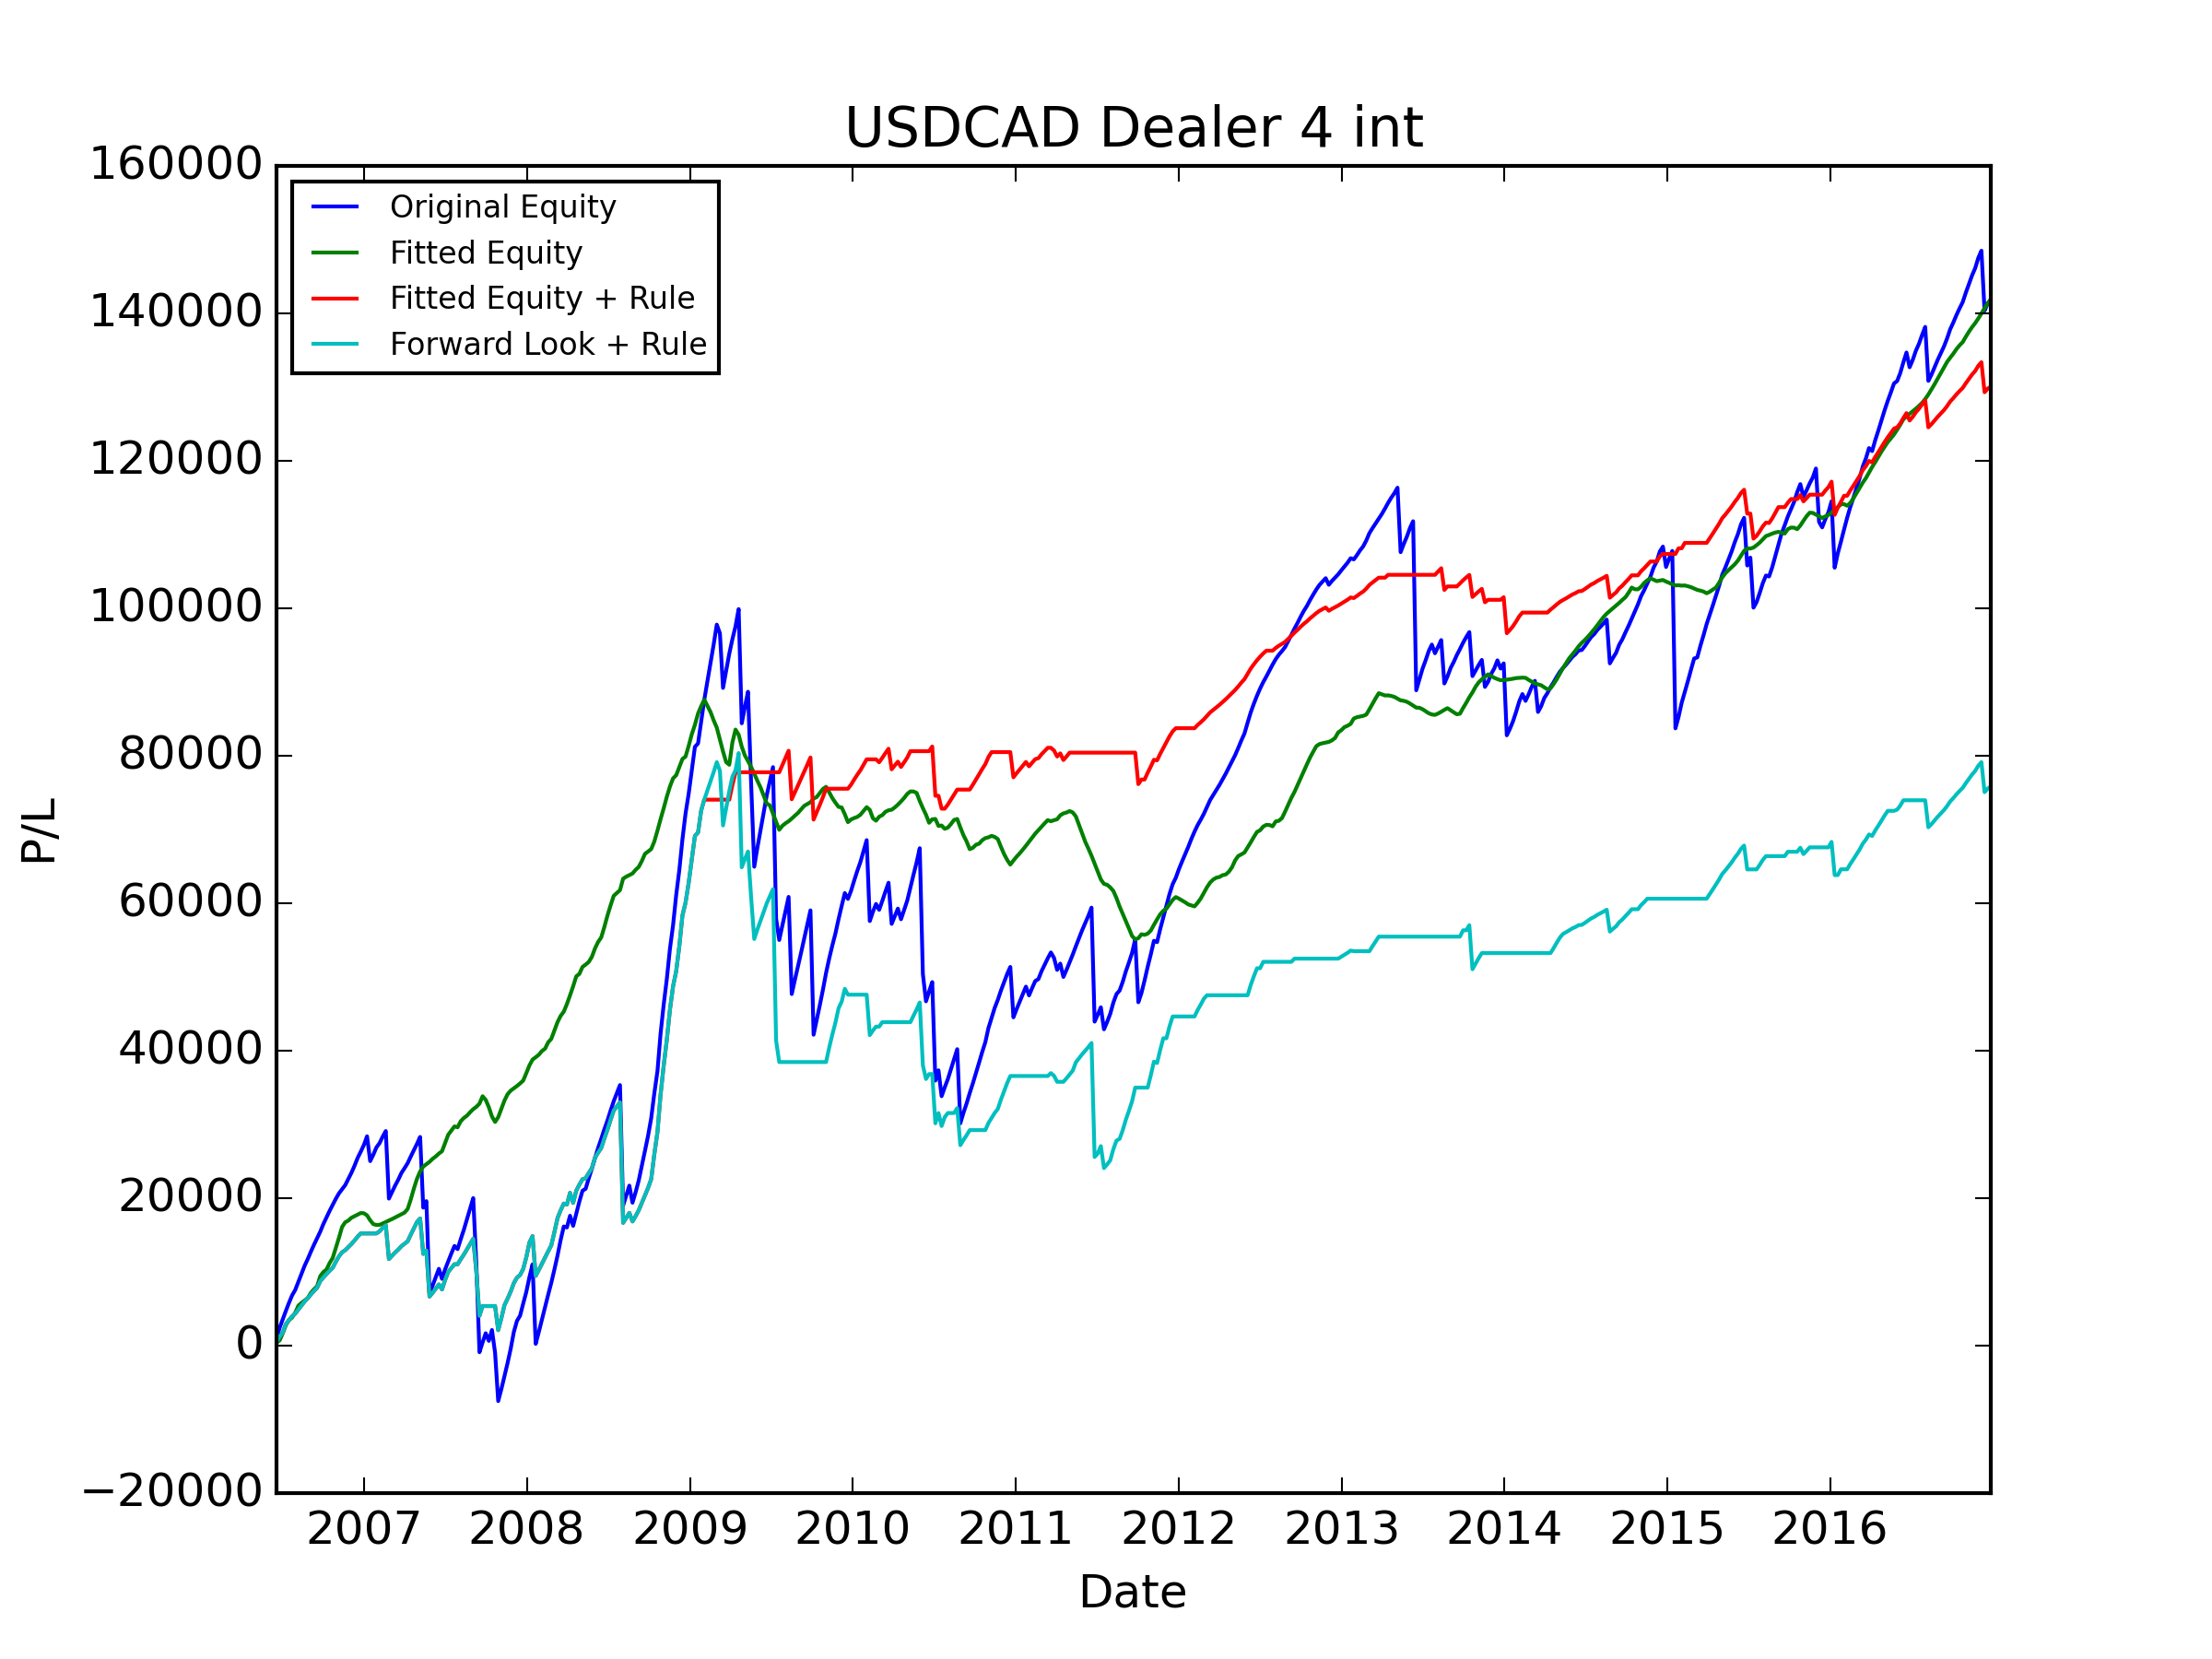

The table this chart was drawn from, first rows:
, Data_Date, Positioning_Diff, Signal, Trade_Date, USDCAD_CALL, USDCAD_PUT, USDJPY_CALL, USDJPY_PUT, AUDUSD_CALL, AUDUSD_PUT, NZDUSD_CALL, NZDUSD_PUT, GBPUSD_CALL, GBPUSD_PUT, USDCHF_CALL, USDCHF_PUT, Signal_PL, Signal_Total_PL, Fitted_PL, Fitted_PL_Forward, Signal_Total_PL_Fitted, Fitted_PL_Rule_Weight, Fitted_PL_Rule_Adj
0, 2006-06-13, -0.5154, LONG, 2006-06-19, 1061, 1009, 976.9, 1083, 1382, 1215, 1072, -750.1, 1643, -1108, 1143, 1169, 1009, 1009, 385.8, 385.8, 385.8, 0.5, 504.5
1, 2006-06-20, -0.4759, LONG, 2006-06-26, 1471, 1417, 1145, -503.2, 1486, -253.6, 1030, 1189, 558.1, 1766, 1214, -2120, 1417, 2426, 324.2, 324.2, 710, 0.5, 708.3
2, 2006-06-27, -0.6619, LONG, 2006-07-03, 689.6, 1147, 1129, 1284, 1347, 1176, 997.5, 1133, 1883, 1971, 1201, 1262, 1147, 3573, 945.7, 945.7, 1656, 0.5, 573.6
3, 2006-07-03, -0.7234, LONG, 2006-07-10, 383.3, 1138, -14171, 1315, 1227, 1085, -1323, 1157, 1603, -5278, -4128, 1110, 1138, 4711, 1134, 1134, 2790, 1.0, 1138
4, 2006-07-11, -0.6004, LONG, 2006-07-17, 1174, 1101, 1055, 1111, 1163, 1020, 835, 955.9, -14313, 1789, 1060, 1088, 1101, 5812, 675.2, 675.2, 3465, 0.5, 550.7
5, 2006-07-18, -0.4985, LONG, 2006-07-24, 1084, 1010, 945.8, -5818, 1014, -5912, 744.3, 860.4, 863.2, 1639, 889, -478.9, 1010, 6822, 353, 353, 3818, 0.5, 505.2
6, 2006-07-25, -0.2987, LONG, 2006-07-31, 1131, 733.4, 1266, 1423, 1155, 1057, 829.5, 929.7, -19208, 1975, 1097, 1152, 733.4, 7556, 648.2, 648.2, 4466, 0.5, 366.7
7, 2006-08-01, -0.2252, LONG, 2006-08-07, 1102, 1097, -3110, 1237, 1204, 1071, 848.8, 949.5, 2011, 603.2, -2886, 1163, 1097, 8653, 953.8, 953.8, 5420, 0.5, 548.7
8, 2006-08-08, -0.5123, LONG, 2006-08-14, 1137, 1134, 931.7, 1035, 1215, 1112, -3513, 927.8, 1932, 1930, 1025, -2522, 1134, 9787, 378.9, 378.9, 5799, 0.5, 567.1
9, 2006-08-15, -0.4568, LONG, 2006-08-21, 1045, 1043, -3207, 1035, 1090, 965.5, 751.7, 845.2, 1733, 1647, -975.2, 990.7, 1043, 10830, 313.8, 313.8, 6112, 0.5, 521.4
10, 2006-08-22, -0.4854, LONG, 2006-08-28, 911.5, 904, 984.5, 1095, 1134, -4198, -5216, 932.1, 1872, 1911, 1179, 1221, 904, 11734, 334.2, 334.2, 6447, 0.5, 452
11, 2006-08-29, -0.6078, LONG, 2006-09-04, -2540, 997.8, -5173, 998.5, -14484, 1043, 812.2, -3106, 1699, -23453, -3485, 1066, 997.8, 12732, 707.4, 707.4, 7154, 0.5, 498.9
12, 2006-09-05, -0.5515, LONG, 2006-09-11, 964.9, 946.6, 944, 1078, 1217, 1088, -15823, 1059, 1504, 1541, 983.2, 1001, 946.6, 13679, 486.2, 486.2, 7640, 0.5, 473.3
13, 2006-09-12, -0.3744, LONG, 2006-09-18, 885.3, 885.1, 902.9, -305.5, 1098, 978.2, 1030, 1141, -2861, 1455, 1023, 1052, 885.1, 14564, 406.5, 406.5, 8047, 0.5, 442.6
14, 2006-09-19, -0.1181, LONG, 2006-09-25, 885.4, 884.2, -742.1, 1039, 1019, 911.3, 1049, 428.5, 1342, 1322, 928.7, 983.4, 884.2, 15448, 1367, 1367, 9414, 1.0, 884.2
15, 2006-09-26, -0.319, LONG, 2006-10-02, 1038, 1037, -4769, 952.5, 1179, 1058, 1082, 1225, 1484, -3963, -5871, 935.4, 1037, 16485, 572.7, 572.7, 9987, 0.5, 518.4
16, 2006-10-03, -0.4241, LONG, 2006-10-09, -2748, 902.5, 813.1, 977.1, 977.6, -3536, 912.1, 1032, 1396, 1365, 905.7, 935.4, 902.5, 17387, 324.9, 324.9, 10311, 0.5, 451.2
17, 2006-10-10, -0.2411, LONG, 2006-10-16, 963.3, 884.5, 815.3, 854.4, 910, 821.7, 965.8, 1088, 1360, 1394, 884.9, 880.8, 884.5, 18272, 885.7, 885.7, 11197, 0.5, 442.2
18, 2006-10-17, 0.3095, SHORT, 2006-10-23, 835.3, 771.7, 943.8, -5384, 888.7, -7907, 932, 1033, -13023, 1497, 788.4, -4596, 835.3, 19107, 689.7, 689.7, 11887, 0.5, 417.6
19, 2006-10-24, 0.1396, SHORT, 2006-10-30, 807, 773.6, 863.2, 1017, 875.3, 775, 723.3, 825.7, 1284, 1262, 881.7, 869.8, 807, 19914, 1369, 1369, 13256, 1.0, 807
20, 2006-10-31, 0.1372, SHORT, 2006-11-06, 737, 629.7, 680.5, 824.2, -2361, 962.4, 732.3, -1687, 1277, 1239, 727.3, 199.1, 737, 20651, 1377, 1377, 14633, 1.0, 737
21, 2006-11-07, 0.1057, SHORT, 2006-11-13, 552.1, 678.7, 817.6, 921, 1021, -1742, -3605, 821.9, 1491, 1319, 900.4, 1012, 552.1, 21203, 1463, 1463, 16096, 1.0, 552.1
22, 2006-11-14, 0.3238, SHORT, 2006-11-20, 562.9, -4832, 581.9, -7439, 790.1, -2389, 847, 950.6, -26594, 1162, 734.2, -21292, 562.9, 21766, 631.5, 631.5, 16728, 0.5, 281.5
23, 2006-11-21, 0.4648, SHORT, 2006-11-27, 852.7, 796.1, 897.8, 1118, 934.4, -5315, -15329, 678.1, -22681, 1696, 1194, 1346, 852.7, 22619, 232.5, 232.5, 16960, 0.5, 426.4
24, 2006-11-28, 0.3944, SHORT, 2006-12-04, 828.8, 771, -4828, 1283, 1018, 909.1, 912.7, 1023, 2256, -2312, 1231, 1376, 828.8, 23448, 383.9, 383.9, 17344, 0.5, 414.4
25, 2006-12-05, 0.4814, SHORT, 2006-12-11, 962.9, 893.5, 414.5, 1419, 1155, 1051, 889.4, 998.4, 2649, 2468, -3745, 1330, 962.9, 24411, 213.1, 213.1, 17557, 0.5, 481.5
26, 2006-12-12, 0.4929, SHORT, 2006-12-18, 1059, 991.6, 781, 933.2, 1285, 1181, -2212, 861.3, 1625, 1553, 986.1, 1008, 1059, 25469, 203.2, 203.2, 17761, 0.5, 529.4
27, 2006-12-19, 0.4683, SHORT, 2006-12-25, 850.2, 801.1, 733, 851.9, 729.6, 114.7, 718.9, 837.5, 1514, 1439, 884.4, 979.4, 850.2, 26320, 227.9, 227.9, 17988, 0.5, 425.1
28, 2006-12-26, 0.7385, SHORT, 2007-01-01, 916.7, 998.9, 629.4, 787.9, -3146, 701.5, 760.2, -6328, 1573, -5065, -5126, 1007, 916.7, 27236, -35.54, -35.54, 17953, 0.0, 0.0
29, 2007-01-03, 0.7684, SHORT, 2007-01-08, 1157, 1148, -5764, 1075, 920.1, 827.2, 484.6, 958, -9457, 1486, -1101, 918.2, 1157, 28393, -288.5, -288.5, 17664, 0.0, 0.0
30, 2007-01-09, 0.7974, SHORT, 2007-01-15, -3367, 804.2, -1847, 1124, 951.5, 859.2, 876.0, 948.1, 1691, 1652, 914.5, 974.4, -3367, 25026, -664.3, -664.3, 17000, 0.0, -0.0
31, 2007-01-16, 0.7875, SHORT, 2007-01-22, 862.9, 820.6, 726.2, 779.9, -10365, 825, 839.3, 932.7, 1778, 1548, 725.1, 789, 862.9, 25889, -519.6, -519.6, 16480, 0.0, 0.0
32, 2007-01-23, 0.7494, SHORT, 2007-01-29, 999.5, 989.6, 868.2, 44.17, 1027, 904.5, 676.3, -2630, 1705, 1637, 843.4, 902.7, 999.5, 26888, -114, -114, 16366, 0.0, 0.0
33, 2007-01-30, 0.7308, SHORT, 2007-02-05, 573.6, 602.5, -3383, 1055, 740.1, 627.3, 721.2, 857.1, 1224, 1303, 712.5, 758.8, 573.6, 27462, 11.96, 11.96, 16378, 0.5, 286.8
34, 2007-02-06, 0.6838, SHORT, 2007-02-12, 879.2, -627, 1167, -6423, 965.1, -10480, -9420, 974.9, 1615, 1554, 760.5, -7239, 879.2, 28341, 183.7, 183.7, 16562, 0.5, 439.6
35, 2007-02-13, 0.5638, SHORT, 2007-02-19, 766.1, 792.1, -327.3, 1168, 803.3, -905.2, -950.5, 841.2, 1633, 1574, 575.7, 595.8, 766.1, 29107, 196.7, 196.7, 16759, 0.5, 383.1
36, 2007-02-20, 0.6047, SHORT, 2007-02-26, -9167, 779.9, 815.3, -29828, -17152, 731.9, 688.8, -25269, 1476, -23304, 767.1, 788.2, -9167, 19941, 216.2, 216.2, 16975, 0.5, -4583
37, 2007-02-27, 0.5144, SHORT, 2007-03-05, 899.5, -1379, -5227, 1376, 1217, -4286, -5251, 1431, 1844, 1867, 1197, 1226, 899.5, 20840, 192.1, 192.1, 17167, 0.5, 449.8
38, 2007-03-06, 0.6, SHORT, 2007-03-12, 879.4, 920.8, 1222, 1451, 992.4, -7738, 759.7, 883.9, 1564, 1582, 855.9, -625.9, 879.4, 21719, 214, 214, 17381, 0.5, 439.7
39, 2007-03-13, 0.6069, SHORT, 2007-03-19, 789.1, -5010, 1136, 1452, 1248, 854.6, -4170, 993.8, -4397, 1801, 1074, 1132, 789.1, 22509, 217.1, 217.1, 17598, 0.5, 394.5
40, 2007-03-20, 0.6162, SHORT, 2007-03-26, 904.6, 949, 979.5, 1222, 1117, 271.8, 938.9, 1029, 1624, 1619, 888.5, 931.7, 904.6, 23413, 220.7, 220.7, 17819, 0.5, 452.3
41, 2007-03-27, 0.4726, SHORT, 2007-04-02, 651.2, 659.5, -1063, 1511, 1278, 1142, 885.4, 984.8, 1678, 1010, 873.1, 946.8, 651.2, 24064, 222.6, 222.6, 18041, 0.5, 325.6
42, 2007-04-03, 0.361, SHORT, 2007-04-09, 680, -10153, 1054, 1306, 1275, -9110, -10447, 935.6, -10010, 1627, 844.5, -432.6, 680, 24744, 491.4, 491.4, 18533, 0.5, 340
43, 2007-04-10, 0.1615, SHORT, 2007-04-16, 903.6, 935.6, 850.9, 1120, 1131, 1062, 1166, 1255, 1651, 1465, 747.5, 844.6, 903.6, 25648, 1297, 1297, 19830, 1.0, 903.6
44, 2007-04-17, 0.09641, SHORT, 2007-04-23, 848.5, -2155, 1040, 1352, 1210, 1048, 1144, 1267, 1862, 1834, 610.8, 689.8, 848.5, 26497, 1485, 1485, 21314, 1.0, 848.5
45, 2007-04-24, -0.1319, LONG, 2007-04-30, 839.6, 876.7, 986.6, 1259, 1266, 1155, 1078, 1205, 1399, 1376, 771.6, 895.3, 876.7, 27373, 1322, 1322, 22637, 1.0, 876.7
46, 2007-05-01, -0.218, LONG, 2007-05-07, 885.7, 929.9, 788.1, 1051, 1018, -800.7, 912.4, 1017, 1433, 1384, 851.2, 938.9, 929.9, 28303, 984.2, 984.2, 23621, 0.5, 464.9
47, 2007-05-08, -0.2944, LONG, 2007-05-14, 889.7, -9591, -2727, 1126, -5750, 1036, 875.2, 966.9, 1194, 1306, -1971, 813.9, -9591, 18712, 664.7, 664.7, 24285, 0.5, -4795
48, 2007-05-15, -0.4234, LONG, 2007-05-21, 834.2, 888.5, 644, 917.1, 922.2, 840.8, 620.5, 713.4, 979.3, 1098, 689.1, 685.2, 888.5, 19601, 325.5, 325.5, 24611, 0.5, 444.3
49, 2007-05-22, -0.4322, LONG, 2007-05-28, 791.7, -12466, 630.0, 900.8, 931.2, -7541, -12073, 934.3, 1007, 996.7, 663.4, 697.3, -12466, 7135, 318.8, 318.8, 24930, 0.5, -6233
50, 2007-05-29, -0.5256, LONG, 2007-06-04, 948.4, 1019, 669.5, 889, 937.9, 54.19, 865.9, 946.1, 1415, -10803, -5404, 649.7, 1019, 8154, 410.2, 410.2, 25340, 0.5, 509.6
51, 2007-06-05, -0.4724, LONG, 2007-06-11, -2613, 1139, -7649, 1185, 1070, 976.6, 916.1, 1017, 1349, 1617, 707.4, 731.3, 1139, 9294, 321.4, 321.4, 25661, 0.5, 569.7
52, 2007-06-12, -0.5156, LONG, 2007-06-18, 1087, 1124, 672.4, 861.8, 1018, 879.5, -3869, 1073, -3187, 1081, 640.7, -3552, 1124, 10418, 386.2, 386.2, 26048, 0.5, 562.1
53, 2007-06-19, -0.4346, LONG, 2007-06-25, 940.8, -1359, 864.5, 999.6, 1133, -1554, -4626, 957.5, -2578, 819.2, 579.8, -5298, -1359, 9059, 317.4, 317.4, 26365, 0.5, -679.6
54, 2007-06-26, -0.7213, LONG, 2007-07-02, 1220, 1293, 357.1, 1214, 1159, 1062, 983.1, 1092, 1526, 1488, 652.8, 705.2, 1293, 10351, 1131, 1131, 27496, 1.0, 1293
55, 2007-07-03, -0.711, LONG, 2007-07-09, 1011, 1085, 733.9, -2867, 1101, -6423, -1176, 1074, -9886, 1201, 611.7, -4435, 1085, 11436, 1111, 1111, 28607, 1.0, 1085
56, 2007-07-10, -0.8342, LONG, 2007-07-16, 992.1, 1067, 819.7, 1070, 1138, -3474, 944, 1052, -6522, 1256, 756, 910.6, 1067, 12503, 567.8, 567.8, 29174, 0.5, 533.4
57, 2007-07-17, -0.8348, LONG, 2007-07-23, -8371, 1018, 905.9, -8488, -24076, 981.8, 1059, -31951, 1528, -19593, 610.8, 757.8, 1018, 13521, 559.4, 559.4, 29734, 0.5, 508.8
58, 2007-07-24, -0.87, LONG, 2007-07-30, 1195, -425.2, 1264, 1702, 2162, 1827, 1717, 1982, 1724, 1753, 782.8, -3614, -425.2, 13095, -118.5, -118.5, 29615, 0.0, -0.0
59, 2007-07-31, -0.6334, LONG, 2007-08-06, 1334, 1344, 1298, 1669, -4646, 1348, 1218, -12772, 1866, 1940, 987.1, 1080, 1344, 14439, 821.6, 821.6, 30437, 0.5, 672.1
... 490 more rows
